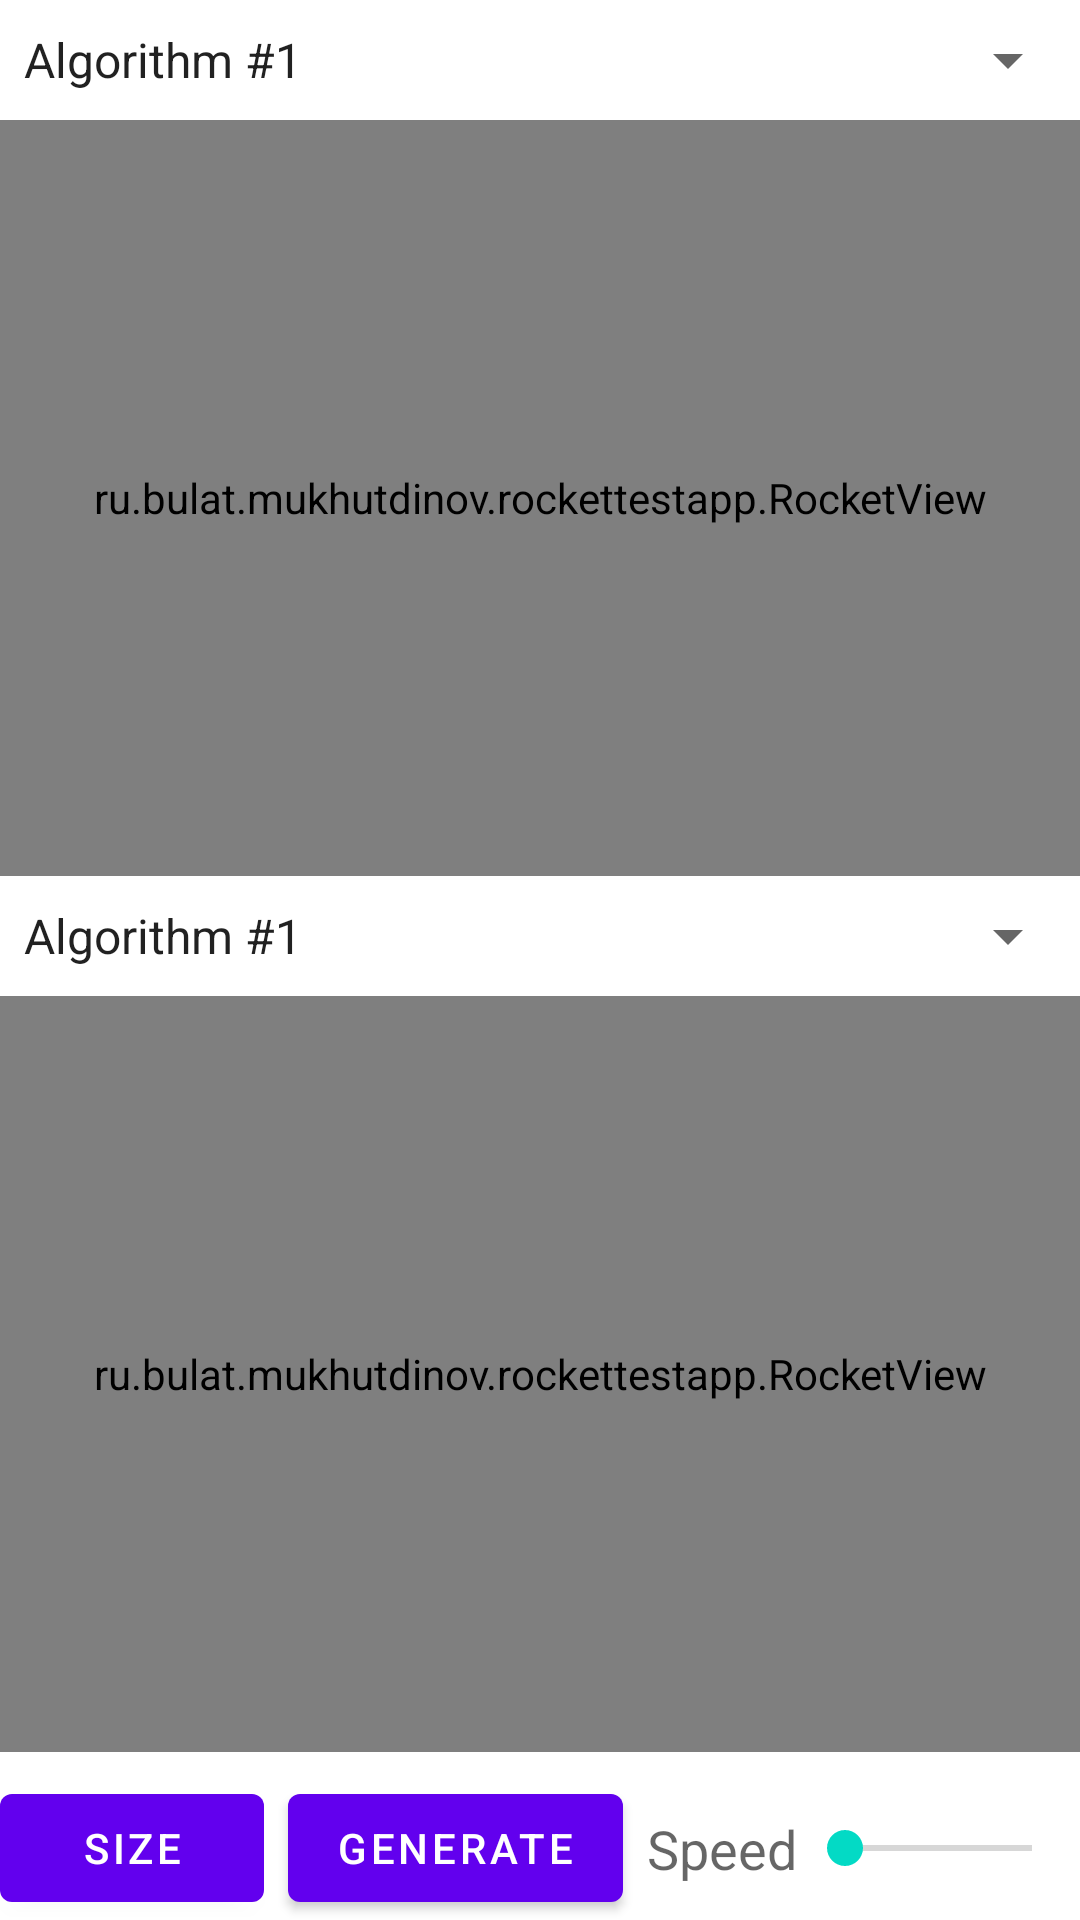

Write the Android layout XML for this screen, with the resource values it uses.
<!-- AndroidManifest.xml: application theme AppTheme -->
<!-- res/layout/activity_main.xml -->
<?xml version="1.0" encoding="utf-8"?>
<androidx.constraintlayout.widget.ConstraintLayout xmlns:android="http://schemas.android.com/apk/res/android"
    xmlns:app="http://schemas.android.com/apk/res-auto"
    xmlns:tools="http://schemas.android.com/tools"
    android:layout_width="match_parent"
    android:layout_height="match_parent"
    android:layout_margin="@dimen/size1x"
    tools:context=".MainActivity">

    <Spinner
        android:id="@+id/firstAlgorithm"
        android:layout_width="0dp"
        android:layout_height="wrap_content"
        android:layout_marginTop="@dimen/size1x"
        android:entries="@array/algorithms_array"
        app:layout_constraintEnd_toEndOf="parent"
        app:layout_constraintStart_toStartOf="parent"
        app:layout_constraintTop_toTopOf="parent" />

    <ru.bulat.mukhutdinov.rockettestapp.RocketView
        android:id="@+id/firstImage"
        android:layout_width="0dp"
        android:layout_height="0dp"
        android:layout_marginTop="@dimen/size1x"
        android:layout_marginBottom="@dimen/size1x"
        app:layout_constraintBottom_toTopOf="@id/secondAlgorithm"
        app:layout_constraintEnd_toEndOf="parent"
        app:layout_constraintStart_toStartOf="parent"
        app:layout_constraintTop_toBottomOf="@id/firstAlgorithm"
        tools:ignore="ContentDescription" />

    <Spinner
        android:id="@+id/secondAlgorithm"
        android:layout_width="0dp"
        android:layout_height="wrap_content"
        android:entries="@array/algorithms_array"
        app:layout_constraintBottom_toTopOf="@id/secondImage"
        app:layout_constraintEnd_toEndOf="parent"
        app:layout_constraintStart_toStartOf="parent"
        app:layout_constraintTop_toBottomOf="@id/firstImage" />

    <ru.bulat.mukhutdinov.rockettestapp.RocketView
        android:id="@+id/secondImage"
        android:layout_width="0dp"
        android:layout_height="0dp"
        android:layout_marginTop="@dimen/size1x"
        android:layout_marginBottom="@dimen/size1x"
        android:src="@drawable/ic_launcher_background"
        app:layout_constraintBottom_toTopOf="@id/size"
        app:layout_constraintEnd_toEndOf="parent"
        app:layout_constraintStart_toStartOf="parent"
        app:layout_constraintTop_toBottomOf="@id/secondAlgorithm"
        tools:ignore="ContentDescription" />

    <com.google.android.material.button.MaterialButton
        android:id="@+id/size"
        android:layout_width="wrap_content"
        android:layout_height="wrap_content"
        android:text="@string/size"
        app:layout_constraintBottom_toBottomOf="parent"
        app:layout_constraintStart_toStartOf="parent" />

    <com.google.android.material.button.MaterialButton
        android:id="@+id/generate"
        android:layout_width="wrap_content"
        android:layout_height="wrap_content"
        android:layout_marginStart="@dimen/size1x"
        android:text="@string/generate"
        app:layout_constraintBottom_toBottomOf="parent"
        app:layout_constraintStart_toEndOf="@id/size" />

    <TextView
        android:id="@+id/speedLabel"
        style="@style/TextAppearance.AppCompat.Medium"
        android:layout_width="wrap_content"
        android:layout_height="wrap_content"
        android:layout_marginStart="@dimen/size1x"
        android:text="@string/speed"
        app:layout_constraintBottom_toBottomOf="@id/generate"
        app:layout_constraintStart_toEndOf="@id/generate"
        app:layout_constraintTop_toTopOf="@id/generate" />

    <SeekBar
        android:id="@+id/speed"
        style="@style/Widget.AppCompat.SeekBar"
        android:layout_width="0dp"
        android:layout_height="wrap_content"
        app:layout_constraintBottom_toBottomOf="@id/generate"
        app:layout_constraintEnd_toEndOf="parent"
        app:layout_constraintStart_toEndOf="@id/speedLabel"
        app:layout_constraintTop_toTopOf="@id/generate" />
</androidx.constraintlayout.widget.ConstraintLayout>
<!-- resources referenced by this layout -->
<resources>
  <string-array name="algorithms_array">
          <item>Algorithm #1</item>
          <item>Algorithm #2</item>
          <item>Algorithm #3</item>
      </string-array>
  <dimen name="size1x">8dp</dimen>
  <string name="generate">Generate</string>
  <string name="size">Size</string>
  <string name="speed">Speed</string>
  <style name="AppTheme" parent="Theme.MaterialComponents.Light">
          
          <item name="colorPrimary">@color/colorPrimary</item>
          <item name="colorPrimaryDark">@color/colorPrimaryDark</item>
          <item name="colorAccent">@color/colorAccent</item>
      </style>
  <!-- not gathered from this repository: default colours our renderer supplied (Android Studio template values) -->
  <color name="colorPrimary">#FF6200EE</color>
  <color name="colorPrimaryDark">#FF3700B3</color>
  <color name="colorAccent">#FF03DAC5</color>
</resources>
